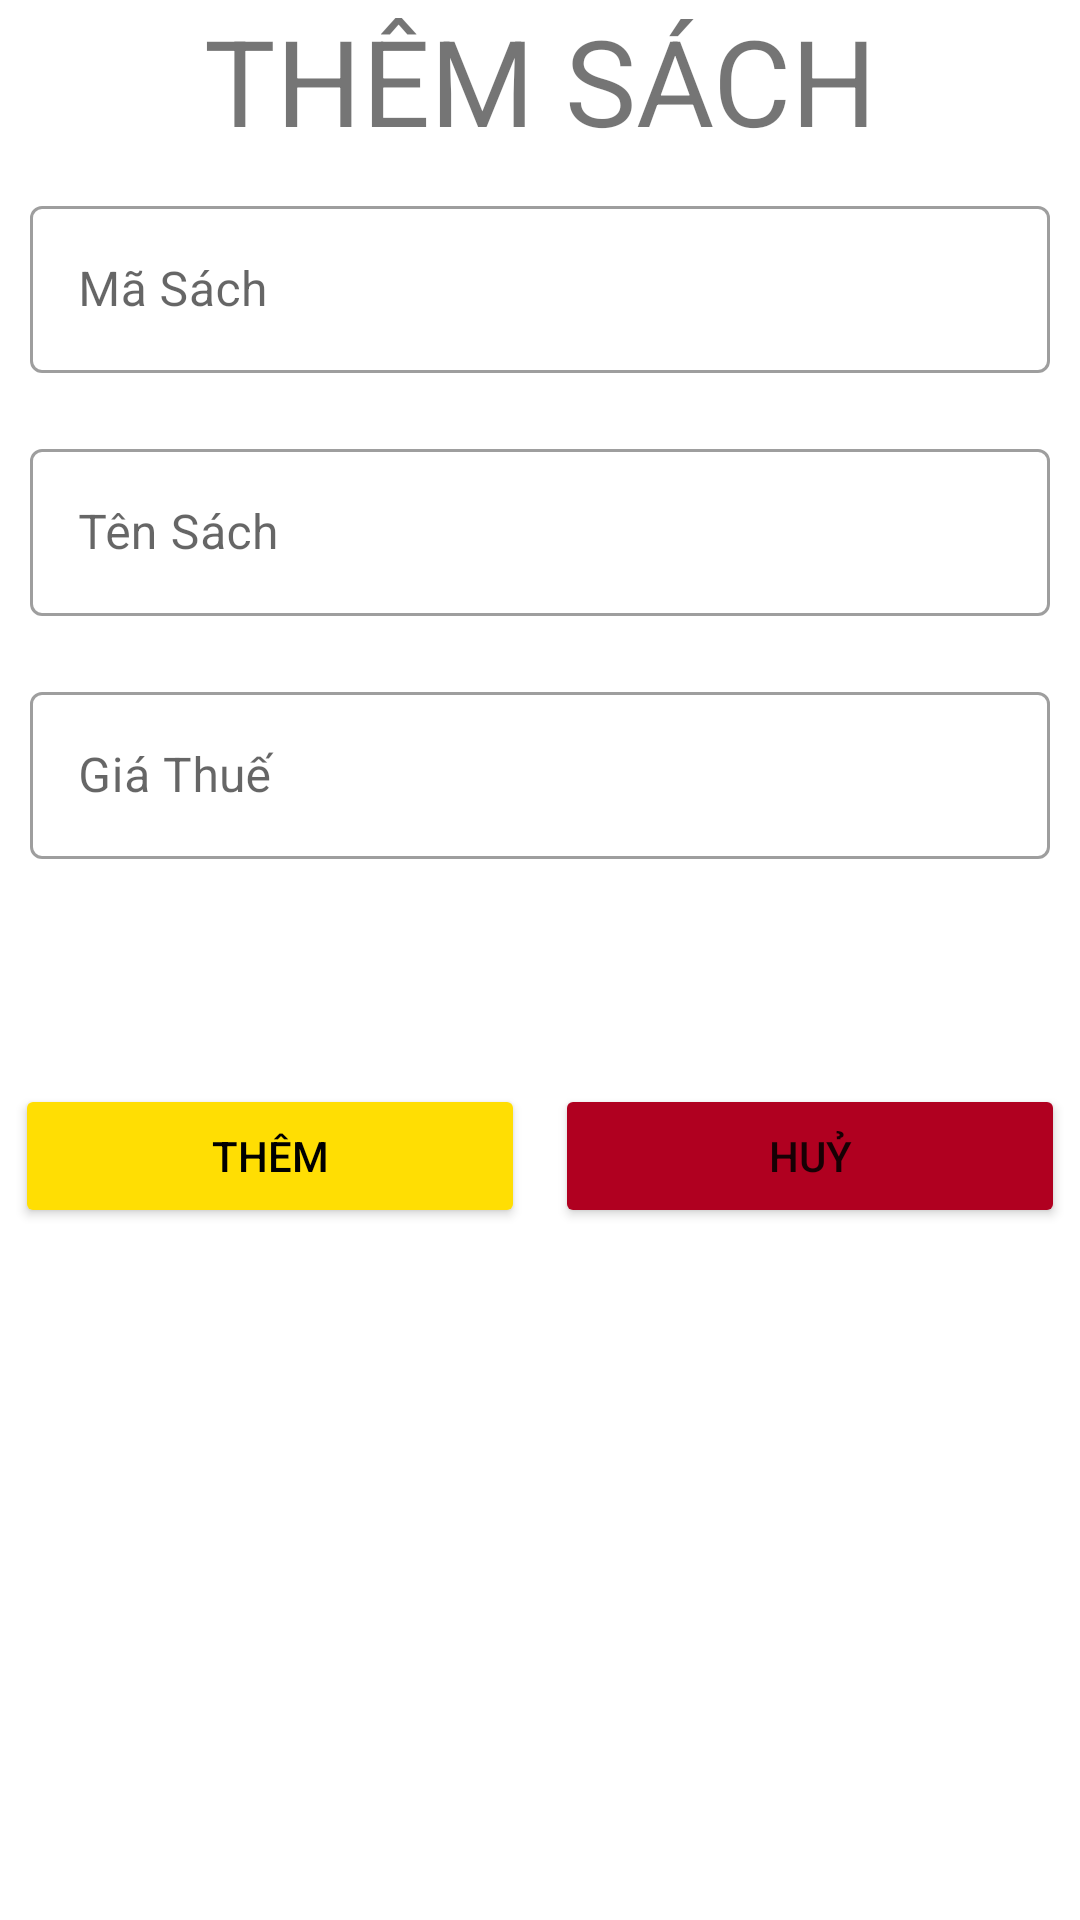

Produce the Android XML layout that renders to this screen, including the resource entries it uses.
<!-- AndroidManifest.xml: application theme Theme.NguyenCuong -->
<!-- res/layout/dialog_themsach.xml -->
<?xml version="1.0" encoding="utf-8"?>
<LinearLayout xmlns:android="http://schemas.android.com/apk/res/android"
    android:layout_width="match_parent"
    android:layout_height="wrap_content"
    android:background="@drawable/drawable_while"
    android:orientation="vertical">

    <TextView
        android:layout_gravity="center"
        android:layout_width="match_parent"
        android:layout_height="wrap_content"
        android:textAlignment="center"
        android:text="THÊM SÁCH"
        android:textSize="40dp"
        android:id="@+id/dialog_sach_tile" />

    <com.google.android.material.textfield.TextInputLayout
        android:id="@+id/dialog_sach_til_masach"
        style="@style/Widget.MaterialComponents.TextInputLayout.OutlinedBox"
        android:layout_width="match_parent"
        android:layout_height="wrap_content"
        android:padding="10dp">

        <com.google.android.material.textfield.TextInputEditText
            android:id="@+id/dialog_sach_txtmasach"
            android:layout_width="match_parent"
            android:layout_height="wrap_content"
            android:hint="Mã Sách" />
    </com.google.android.material.textfield.TextInputLayout>

    <com.google.android.material.textfield.TextInputLayout
        android:id="@+id/dialog_sach_til_name"
        style="@style/Widget.MaterialComponents.TextInputLayout.OutlinedBox"
        android:layout_width="match_parent"
        android:layout_height="wrap_content"
        android:padding="10dp">

        <com.google.android.material.textfield.TextInputEditText
            android:id="@+id/dialog_sach_txtname"
            android:layout_width="match_parent"
            android:layout_height="wrap_content"
            android:hint="Tên Sách" />
    </com.google.android.material.textfield.TextInputLayout>

    <com.google.android.material.textfield.TextInputLayout
        android:id="@+id/dialog_sach_til_giathue"
        style="@style/Widget.MaterialComponents.TextInputLayout.OutlinedBox"
        android:layout_width="match_parent"
        android:layout_height="wrap_content"
        android:padding="10dp">

        <com.google.android.material.textfield.TextInputEditText
            android:id="@+id/dialog_sach_txtgiathue"
            android:layout_width="match_parent"
            android:layout_height="wrap_content"
            android:hint="Giá Thuế" />
    </com.google.android.material.textfield.TextInputLayout>

    <Spinner
        android:id="@+id/dialog_spn_loaisach"
        android:layout_width="391dp"
        android:layout_height="45dp"
        android:layout_margin="10dp" />

    <LinearLayout
        android:layout_width="match_parent"
        android:layout_height="wrap_content"
        android:orientation="horizontal"
        >
        <Button
            android:layout_width="match_parent"
            android:layout_height="wrap_content"
            android:layout_weight="1"
            android:text="Thêm"
            android:backgroundTint="#ffde03"
            android:textColor="#000000"
            android:id="@+id/dialog_sach_add"
            android:layout_marginLeft="5dp"
            android:layout_marginRight="5dp"/>
        <Button
            android:layout_width="match_parent"
            android:layout_height="wrap_content"
            android:layout_weight="1"
            android:text="Huỷ"
            android:id="@+id/dialog_sach_cancel"
            android:layout_marginLeft="5dp"
            android:layout_marginRight="5dp"
            android:backgroundTint="#B00020"/>
    </LinearLayout>

</LinearLayout>
<!-- resources referenced by this layout -->
<resources>
  <style name="Theme.NguyenCuong" parent="Theme.MaterialComponents.DayNight.DarkActionBar">
          
          <item name="colorPrimary">@color/purple_500</item>
          <item name="colorPrimaryVariant">@color/purple_700</item>
          <item name="colorOnPrimary">@color/white</item>
          
          <item name="colorSecondary">@color/teal_200</item>
          <item name="colorSecondaryVariant">@color/teal_700</item>
          <item name="colorOnSecondary">@color/black</item>
          
          <item name="android:statusBarColor" tools:targetApi="l">?attr/colorPrimaryVariant</item>
          
      </style>
  <color name="purple_500">#FF6200EE</color>
  <color name="purple_700">#FF3700B3</color>
  <color name="white">#FFFFFFFF</color>
  <color name="teal_200">#FF03DAC5</color>
  <color name="teal_700">#FF018786</color>
  <color name="black">#FF000000</color>
</resources>
